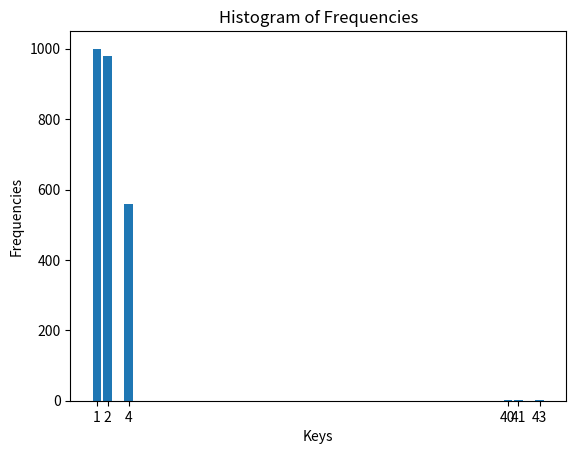

This chart was generated by the following Python code:

import matplotlib.pyplot as plt

# Your frequency dictionary
freq = {1: 1000, 2: 980, 4: 560, 40: 3, 41: 1, 43: 1}

# Prepare data for plotting
x = list(freq.keys())  # X-axis values (keys)
y = list(freq.values())  # Y-axis values (values)

# Create the bar chart
plt.bar(x, y)

# Add labels and title
plt.xlabel('Keys')
plt.ylabel('Frequencies')
plt.title('Histogram of Frequencies')

# Show the plot
plt.xticks(x)  # Ensure all keys are shown on the X-axis
plt.show()
